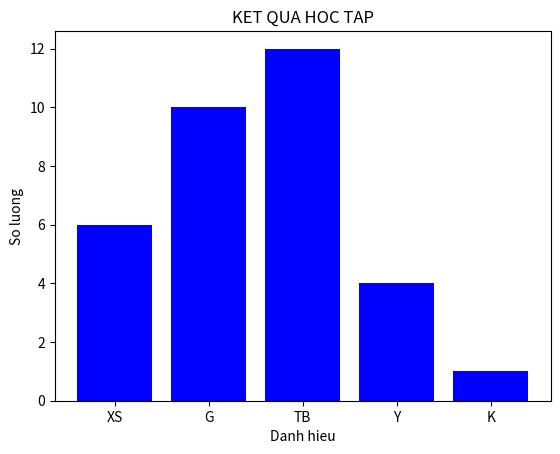

Generate this figure with matplotlib:
import matplotlib.pyplot as plt

Danh_hieu = ['XS', 'G', 'TB', 'Y','K']
So_luong = [6,10,12,4,1]

plt.bar(Danh_hieu, So_luong, color='blue')
plt.title('KET QUA HOC TAP')
plt.xlabel('Danh hieu')
plt.ylabel('So luong')
plt.figure(figsize=(10,5))
plt.show()
